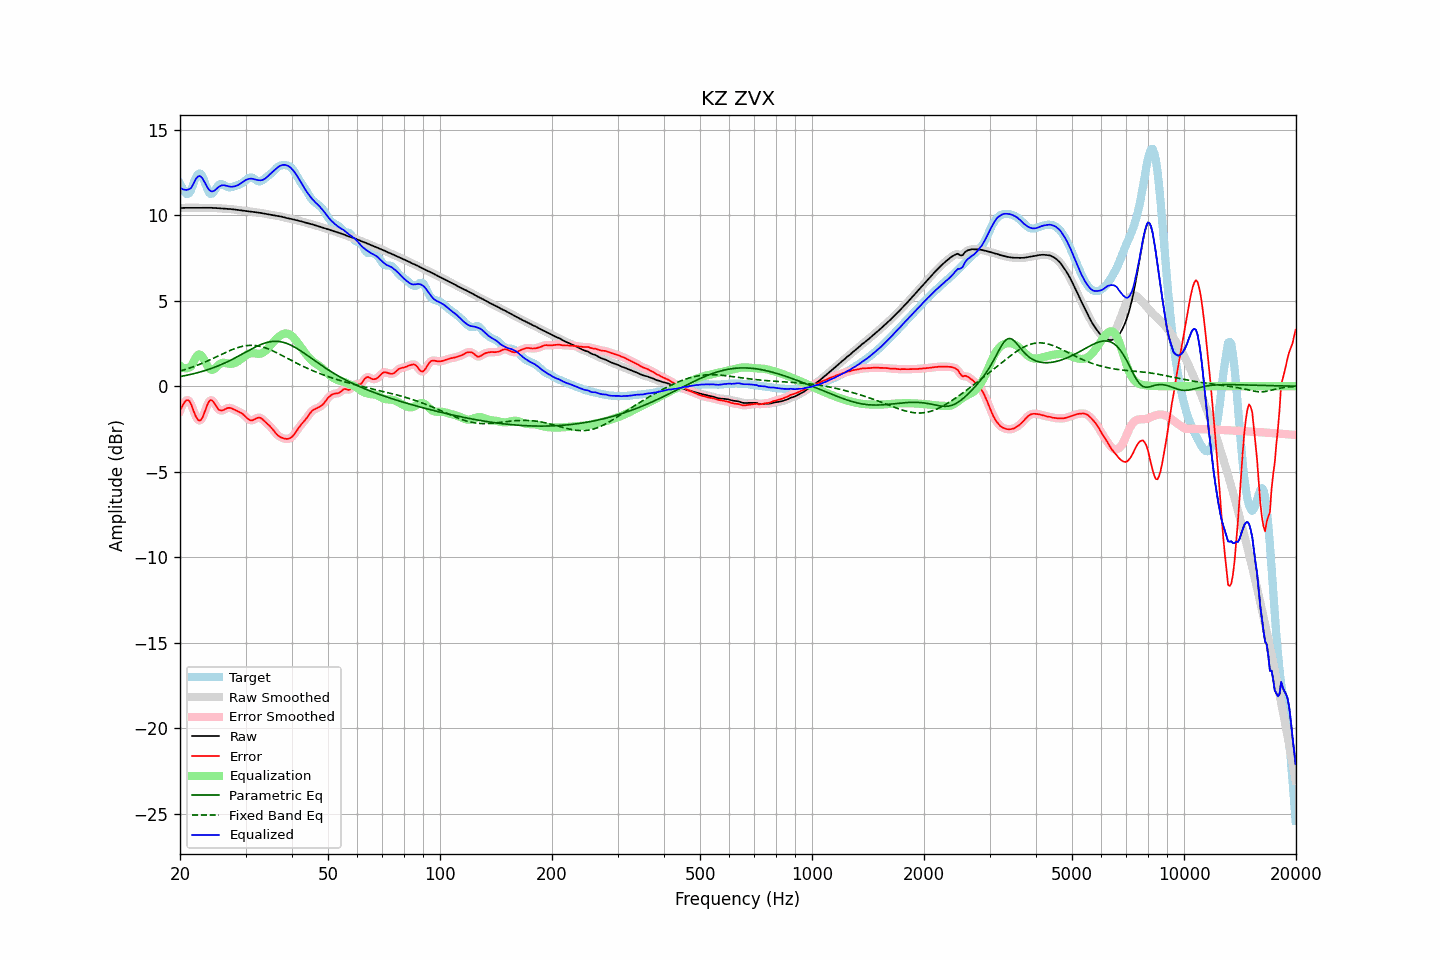

Values plotted in this chart, from the file beside it:
frequency, raw, error, smoothed, error_smoothed, equalization, parametric_eq, fixed_band_eq, equalized_raw, equalized_smoothed, target
20.00, 10.42, -1.42, 10.42, -1.45, 1.20, 0.56, 0.89, 11.62, 11.62, 11.84
20.20, 10.43, -1.25, 10.43, -1.22, 1.13, 0.58, 0.91, 11.55, 11.55, 11.67
20.40, 10.43, -1.07, 10.43, -1.04, 1.08, 0.60, 0.94, 11.51, 11.51, 11.50
20.61, 10.43, -0.91, 10.43, -0.92, 1.05, 0.62, 0.97, 11.48, 11.48, 11.34
20.81, 10.43, -0.82, 10.43, -0.82, 1.05, 0.64, 1.00, 11.48, 11.48, 11.25
21.02, 10.43, -0.81, 10.43, -0.81, 1.07, 0.66, 1.03, 11.50, 11.50, 11.24
21.23, 10.43, -0.89, 10.43, -0.91, 1.11, 0.68, 1.06, 11.54, 11.54, 11.31
21.44, 10.43, -1.08, 10.43, -1.09, 1.17, 0.70, 1.10, 11.60, 11.60, 11.50
21.66, 10.43, -1.33, 10.43, -1.32, 1.35, 0.72, 1.13, 11.78, 11.78, 11.76
21.87, 10.43, -1.58, 10.43, -1.58, 1.54, 0.74, 1.16, 11.97, 11.97, 12.01
22.09, 10.43, -1.79, 10.43, -1.79, 1.71, 0.77, 1.20, 12.13, 12.13, 12.22
22.31, 10.43, -1.95, 10.43, -1.94, 1.82, 0.79, 1.24, 12.25, 12.25, 12.38
22.54, 10.43, -2.01, 10.43, -2.01, 1.86, 0.82, 1.27, 12.29, 12.29, 12.44
22.76, 10.43, -1.97, 10.43, -1.96, 1.82, 0.85, 1.31, 12.25, 12.25, 12.41
22.99, 10.43, -1.83, 10.43, -1.82, 1.71, 0.87, 1.35, 12.15, 12.15, 12.27
23.22, 10.44, -1.59, 10.44, -1.60, 1.55, 0.90, 1.39, 11.99, 11.99, 12.03
23.45, 10.44, -1.33, 10.44, -1.34, 1.37, 0.93, 1.43, 11.80, 11.80, 11.77
23.69, 10.44, -1.09, 10.44, -1.09, 1.20, 0.96, 1.47, 11.63, 11.63, 11.53
23.92, 10.44, -0.90, 10.44, -0.91, 1.06, 0.99, 1.51, 11.50, 11.50, 11.33
24.16, 10.43, -0.81, 10.43, -0.82, 0.98, 1.02, 1.56, 11.41, 11.41, 11.24
24.40, 10.43, -0.83, 10.43, -0.84, 0.96, 1.06, 1.60, 11.39, 11.39, 11.26
24.65, 10.43, -0.94, 10.42, -0.94, 0.99, 1.09, 1.65, 11.42, 11.42, 11.36
24.89, 10.42, -1.09, 10.42, -1.09, 1.06, 1.13, 1.69, 11.48, 11.48, 11.51
25.14, 10.41, -1.23, 10.41, -1.23, 1.15, 1.16, 1.74, 11.57, 11.57, 11.65
25.39, 10.40, -1.36, 10.40, -1.35, 1.24, 1.20, 1.78, 11.65, 11.65, 11.77
25.65, 10.40, -1.41, 10.40, -1.41, 1.31, 1.24, 1.83, 11.71, 11.71, 11.81
25.91, 10.39, -1.42, 10.39, -1.42, 1.36, 1.28, 1.87, 11.75, 11.75, 11.81
26.16, 10.38, -1.39, 10.38, -1.39, 1.37, 1.32, 1.91, 11.75, 11.75, 11.78
26.43, 10.38, -1.34, 10.38, -1.35, 1.36, 1.36, 1.96, 11.74, 11.74, 11.72
26.69, 10.37, -1.30, 10.37, -1.30, 1.34, 1.41, 2.00, 11.71, 11.71, 11.67
26.96, 10.37, -1.27, 10.37, -1.27, 1.32, 1.45, 2.04, 11.69, 11.69, 11.63
27.23, 10.36, -1.26, 10.36, -1.27, 1.31, 1.50, 2.08, 11.67, 11.67, 11.62
27.50, 10.35, -1.29, 10.35, -1.29, 1.31, 1.55, 2.12, 11.66, 11.66, 11.64
27.77, 10.34, -1.33, 10.34, -1.33, 1.33, 1.59, 2.16, 11.67, 11.67, 11.67
28.05, 10.33, -1.38, 10.33, -1.37, 1.36, 1.64, 2.20, 11.69, 11.69, 11.71
28.33, 10.32, -1.42, 10.32, -1.42, 1.40, 1.69, 2.23, 11.72, 11.72, 11.74
28.62, 10.31, -1.46, 10.31, -1.46, 1.45, 1.74, 2.26, 11.76, 11.76, 11.77
28.90, 10.29, -1.51, 10.29, -1.51, 1.52, 1.79, 2.29, 11.81, 11.81, 11.80
29.19, 10.28, -1.56, 10.28, -1.56, 1.59, 1.84, 2.32, 11.87, 11.87, 11.84
29.48, 10.27, -1.62, 10.27, -1.63, 1.66, 1.90, 2.34, 11.93, 11.93, 11.89
29.78, 10.26, -1.71, 10.26, -1.71, 1.74, 1.95, 2.36, 12.00, 12.00, 11.97
30.08, 10.25, -1.80, 10.25, -1.80, 1.81, 2.00, 2.37, 12.06, 12.06, 12.05
30.38, 10.24, -1.89, 10.24, -1.89, 1.86, 2.05, 2.38, 12.10, 12.10, 12.13
30.68, 10.22, -1.96, 10.22, -1.96, 1.91, 2.10, 2.39, 12.13, 12.13, 12.19
30.99, 10.21, -1.99, 10.21, -1.99, 1.93, 2.15, 2.39, 12.14, 12.14, 12.20
31.30, 10.19, -1.99, 10.19, -1.99, 1.93, 2.20, 2.39, 12.13, 12.13, 12.19
31.61, 10.18, -1.96, 10.18, -1.95, 1.93, 2.25, 2.39, 12.11, 12.11, 12.14
31.93, 10.17, -1.90, 10.17, -1.90, 1.91, 2.30, 2.38, 12.08, 12.08, 12.07
32.24, 10.16, -1.86, 10.16, -1.86, 1.90, 2.34, 2.36, 12.06, 12.06, 12.02
32.57, 10.15, -1.83, 10.15, -1.84, 1.89, 2.39, 2.35, 12.04, 12.04, 11.98
32.89, 10.13, -1.85, 10.13, -1.86, 1.90, 2.43, 2.33, 12.04, 12.04, 11.99
33.22, 10.12, -1.91, 10.12, -1.91, 1.93, 2.46, 2.30, 12.05, 12.05, 12.03
33.55, 10.10, -1.99, 10.10, -1.99, 1.99, 2.50, 2.28, 12.09, 12.09, 12.09
33.89, 10.09, -2.08, 10.09, -2.08, 2.06, 2.53, 2.25, 12.14, 12.14, 12.17
34.23, 10.07, -2.17, 10.07, -2.17, 2.15, 2.56, 2.21, 12.22, 12.22, 12.24
34.57, 10.06, -2.25, 10.06, -2.25, 2.25, 2.58, 2.18, 12.31, 12.31, 12.31
34.92, 10.04, -2.34, 10.04, -2.35, 2.36, 2.60, 2.14, 12.40, 12.40, 12.38
35.27, 10.02, -2.45, 10.02, -2.45, 2.47, 2.61, 2.10, 12.49, 12.49, 12.47
35.62, 10.00, -2.56, 10.00, -2.56, 2.57, 2.62, 2.05, 12.57, 12.57, 12.56
35.97, 9.98, -2.68, 9.98, -2.68, 2.67, 2.63, 2.01, 12.65, 12.65, 12.66
... 635 more rows
